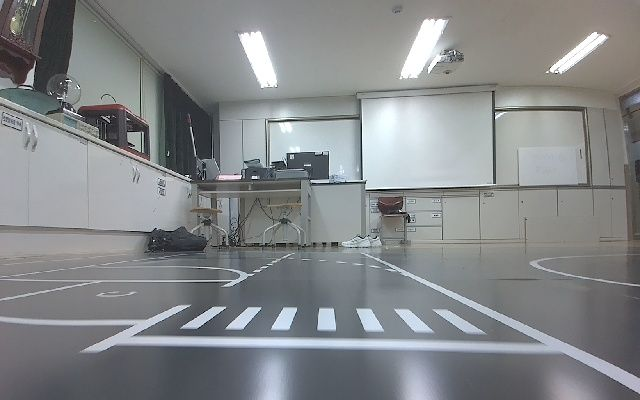
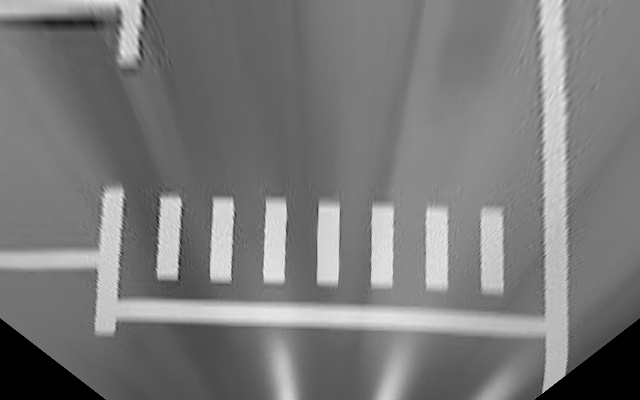
Input picture: input4.jpg (640x400), committed beside the script.
Output picture: output4.jpg (640x400), as committed by the script's author.
Transform script: __init.py (Python; library hint: OpenCV): line 6 names the input picture, line 55 names the output picture.
import os
import cv2
import numpy as np

# 이미지 불러오기 (640x400)
img = cv2.imread("img/input4.jpg")
img_gray = cv2.imread("img/input4.jpg", cv2.IMREAD_GRAYSCALE)
w = 640
h = 400

# 전방 이미지에서 변환할 영역 (사다리꼴 형태)
# 여기서는 예시로 도로 하단 부분을 탑뷰로 변환한다고 가정
# 실제 주차환경에 맞게 조정 필요

# 소실점 : (320,228)
'''src_points = np.float32([
    [192, 295],  # 좌측 상단
    [448, 295],  # 우측 상단
    [640, 400], # 우측 하단
    [0, 400]  # 좌측 하단
])'''
# t - 320, 220
src_points = np.float32([
    [180, 280],  # 좌측 상단
    [460, 280],  # 우측 상단
    [800, 400], # 우측 하단
    [-160, 400]  # 좌측 하단
])

output1 = img.copy()
cv2.polylines(output1, np.int32([src_points]), True, (255, 0, 255), 2)
#cv2.line(output1, (50, 60), (150, 160), 255)
# 변환할 목표 좌표 (직사각형)
dst_points = np.float32([
    [0, 0],
    [w, 0],
    [w, h],
    [0, h]
])


# 투영 변환 행렬 구하기
matrix = cv2.getPerspectiveTransform(src_points, dst_points)

# 원근 변환 (탑뷰)
#warped = cv2.warpPerspective(img, matrix, (w, h))
#warped = cv2.warpPerspective(edges, matrix, (w, h))
warped = cv2.warpPerspective(img_gray, matrix, (w, h))

edges = cv2.Canny(warped, 100, 200)
# 결과 확인
cv2.imshow("Original", output1)
cv2.imshow("Top-Down View", warped)
#cv2.imwrite('./img/ROI.jpg', output1)
cv2.imwrite('./img/output4.jpg', warped)
cv2.waitKey(0)
cv2.destroyAllWindows()